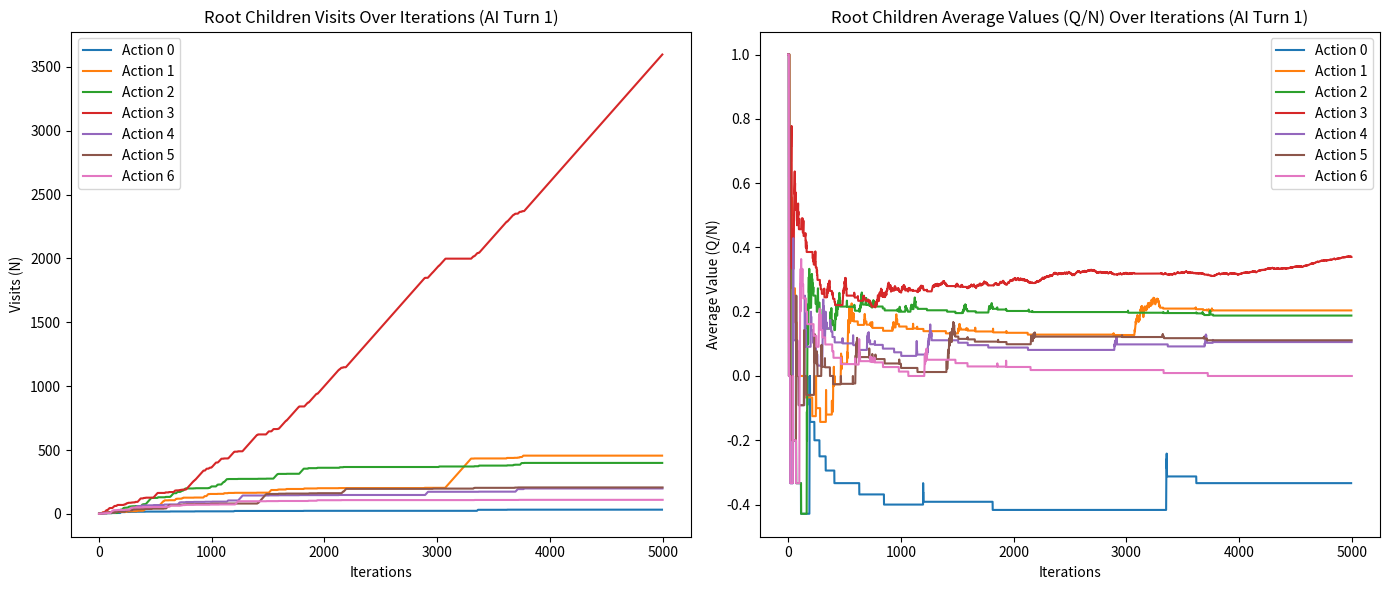
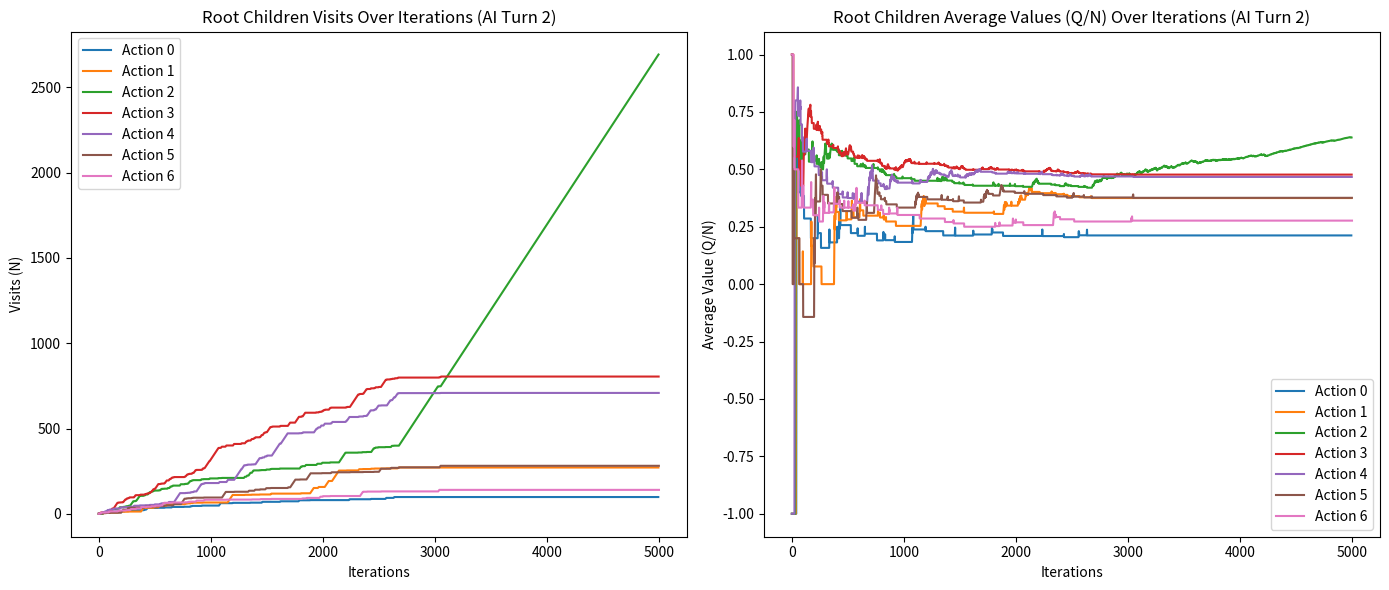
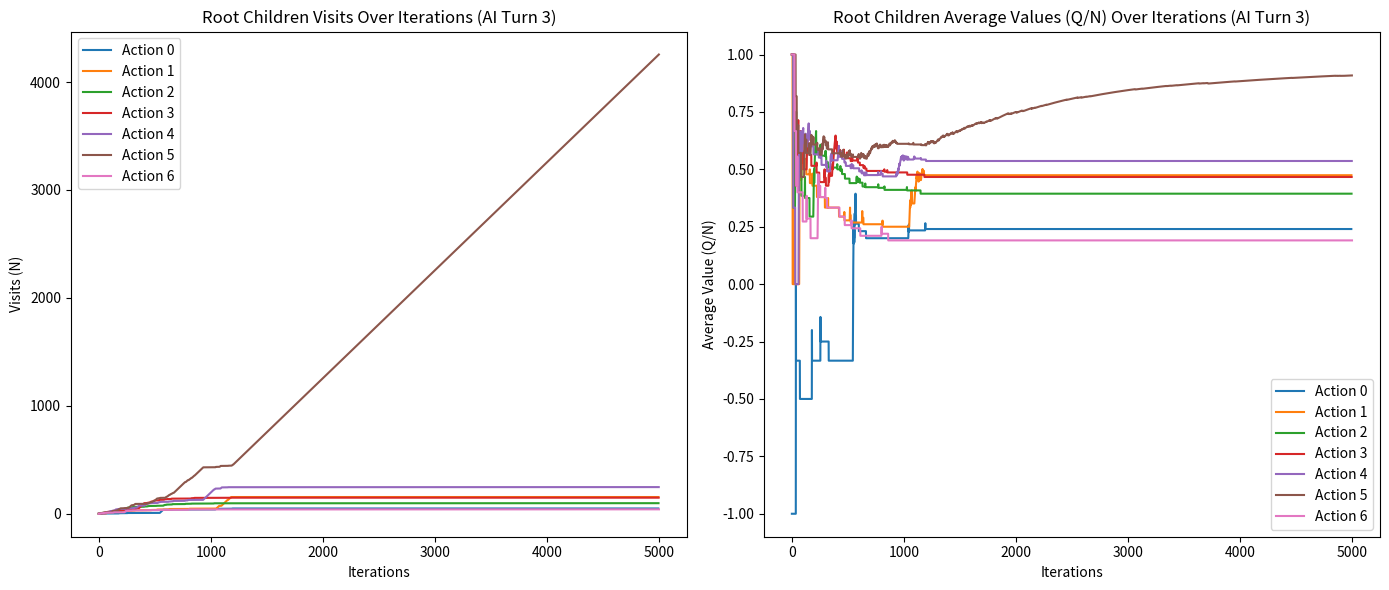
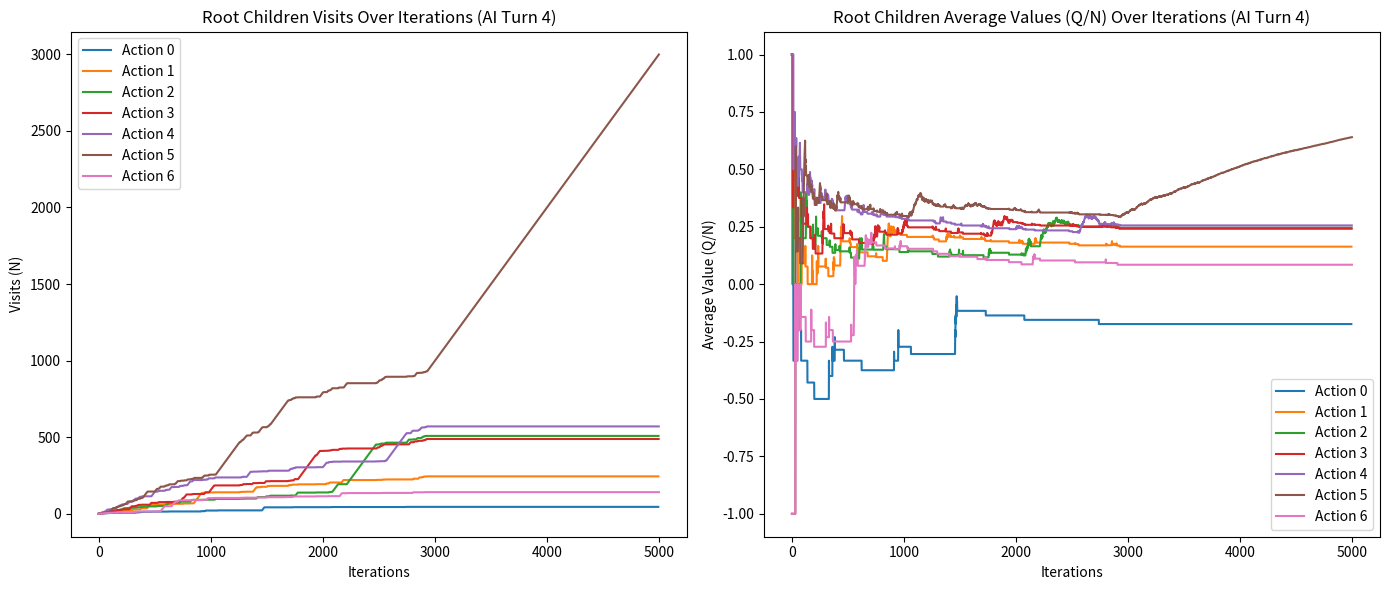
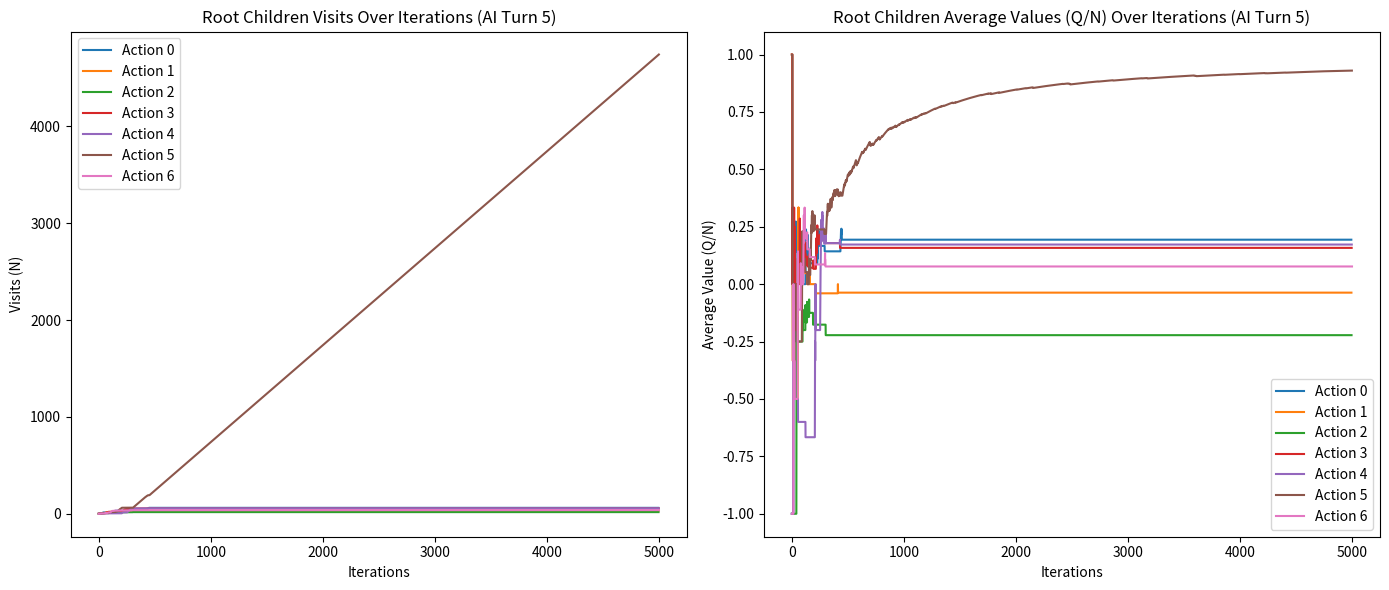
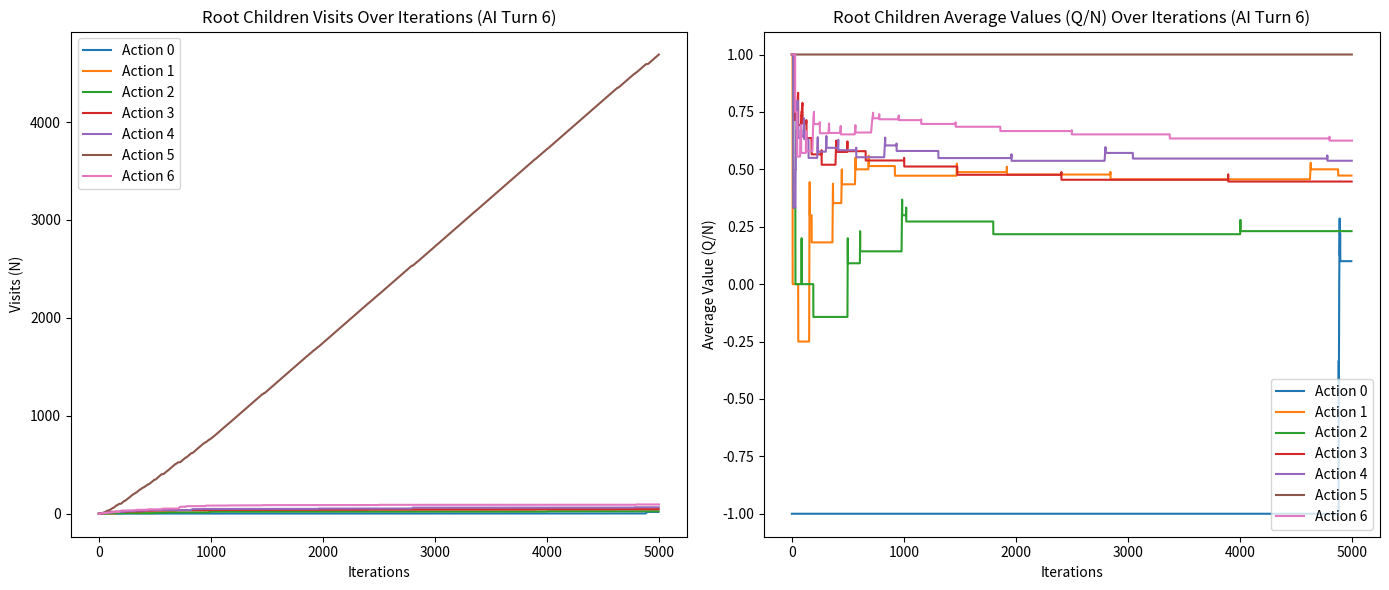

Source code (Python) for these figures, in order:
import math
import random
import copy
import matplotlib.pyplot as plt

class Connect4:
    def __init__(self, rows=6, cols=7, board=None):
        self.rows = rows
        self.cols = cols
        if board:
            self.board = board
        else:
            self.board = [[0 for _ in range(cols)] for _ in range(rows)]
        self.current_player = 1  # 1 for AI, -1 for Opponent

    def clone(self):
        new_game = Connect4(self.rows, self.cols)
        new_game.board = copy.deepcopy(self.board)
        new_game.current_player = self.current_player
        return new_game

    def get_legal_moves(self):
        return [c for c in range(self.cols) if self.board[0][c] == 0]

    def make_move(self, col):
        for row in reversed(range(self.rows)):
            if self.board[row][col] == 0:
                self.board[row][col] = self.current_player
                self.current_player = -self.current_player
                return True
        return False

    def check_winner(self):
        board = self.board
        rows = self.rows
        cols = self.cols

        # horizontal
        for r in range(rows):
            for c in range(cols - 3):
                if board[r][c] != 0 and board[r][c] == board[r][c+1] == board[r][c+2] == board[r][c+3]:
                    return board[r][c]

        # vertical
        for r in range(rows - 3):
            for c in range(cols):
                if board[r][c] != 0 and board[r][c] == board[r+1][c] == board[r+2][c] == board[r+3][c]:
                    return board[r][c]

        # diagonal
        for r in range(rows - 3):
            for c in range(cols - 3):
                if board[r][c] != 0 and board[r][c] == board[r+1][c+1] == board[r+2][c+2] == board[r+3][c+3]:
                    return board[r][c]

        # anti-diagonal
        for r in range(rows - 3):
            for c in range(3, cols):
                if board[r][c] != 0 and board[r][c] == board[r+1][c-1] == board[r+2][c-2] == board[r+3][c-3]:
                    return board[r][c]

        # draw check
        for row in self.board:
            if any(x == 0 for x in row):
                return None

        return 0

    def is_terminal(self):
        return self.check_winner() is not None

    def get_result(self):
        return self.check_winner()


class Node:
    def __init__(self, state: Connect4, parent=None, action=None):
        self.state = state
        self.parent = parent
        self.children = []
        self.untried_actions = state.get_legal_moves()
        self.visits = 0
        self.value = 0.0
        self.action = action

    def is_fully_expanded(self):
        return len(self.untried_actions) == 0

    def best_child(self, c=math.sqrt(2)):
        best_score = -float('inf')
        best_child_node = None
        for child in self.children:
            if child.visits == 0:
                uct = float('inf')
            else:
                Q = child.value
                N = child.visits
                N_parent = self.visits
                uct = Q / N + c * math.sqrt(math.log(N_parent) / N)
            if uct > best_score:
                best_score = uct
                best_child_node = child
        return best_child_node

    def expand(self):
        if not self.untried_actions:
            return None
        action = self.untried_actions.pop()
        next_state = self.state.clone()
        success = next_state.make_move(action)
        if not success:
            return None
        child_node = Node(next_state, parent=self, action=action)
        self.children.append(child_node)
        return child_node

    def backpropagate(self, reward):
        self.visits += 1
        self.value += reward
        if self.parent:
            self.parent.backpropagate(reward)


def simulation_policy(state: Connect4):
    while not state.is_terminal():
        moves = state.get_legal_moves()
        action = random.choice(moves)
        state.make_move(action)
    result = state.get_result()
    return 1 if result == 1 else (-1 if result == -1 else 0)


def mcts_search(root_state: Connect4, iterations=2000):
    root_node = Node(root_state)
    actions = root_state.get_legal_moves()

    # Dictionaries to track changes of N and Q/N
    visit_counts = {a: [] for a in actions}
    average_values = {a: [] for a in actions}

    for i in range(iterations):
        # Selection
        current_node = root_node
        while not current_node.state.is_terminal() and current_node.is_fully_expanded():
            current_node = current_node.best_child()

        # Expansion
        if not current_node.state.is_terminal() and current_node.untried_actions:
            new_node = current_node.expand()
            if new_node is not None:
                current_node = new_node

        # Simulation
        sim_state = current_node.state.clone()
        reward = simulation_policy(sim_state)

        # Backpropagation
        current_node.backpropagate(reward)

        # Record data
        for child in root_node.children:
            action = child.action
            visit_counts[action].append(child.visits)
            avg_val = child.value / child.visits if child.visits > 0 else 0
            average_values[action].append(avg_val)

    if not root_node.children:
        # If no children, choose a random move
        return random.choice(root_state.get_legal_moves()), visit_counts, average_values

    best_child_node = max(root_node.children, key=lambda c: c.visits)
    return best_child_node.action, visit_counts, average_values


def print_board(game: Connect4):
    print("\nCurrent Board:")
    for r in range(game.rows):
        print("  " + " ".join(f"{game.board[r][c]:2}" for c in range(game.cols)))
    print("-" * 30)


def play_game():
    # Initialize a new game
    game = Connect4()
    print("[Game Start]")
    print_board(game)

    # Store data from each AI turn for plotting after the game
    # We'll keep them in a list of tuples (visit_counts, average_values, turn_index)
    ai_turn_data = []
    turn_number = 0

    while not game.is_terminal():
        if game.current_player == 1:
            # AI's turn: run MCTS
            print("\n[Game] AI Thinking...")
            move, visit_counts, average_values = mcts_search(game.clone(), iterations=5000)
            print(f"[Game] AI chooses column: {move}")
            game.make_move(move)

            turn_number += 1
            # Store the data for this AI turn
            ai_turn_data.append((visit_counts, average_values, turn_number))

        else:
            # Opponent's turn: random move
            moves = game.get_legal_moves()
            opp_move = random.choice(moves)
            print(f"[Game] Opponent chooses column: {opp_move}")
            game.make_move(opp_move)

        print_board(game)

    result = game.get_result()
    print("\n[Result]")
    if result == 1:
        print("AI Wins!")
    elif result == -1:
        print("Opponent Wins!")
    else:
        print("It's a Draw!")

    # Now plot the data for each AI turn after the game ends
    for (visit_counts, average_values, t) in ai_turn_data:
        plt.figure(figsize=(14, 6))

        # Subplot 1: Visits over iterations
        plt.subplot(1, 2, 1)
        for action, counts in visit_counts.items():
            if counts:
                plt.plot(range(1, len(counts)+1), counts, label=f"Action {action}")
        plt.title(f"Root Children Visits Over Iterations (AI Turn {t})")
        plt.xlabel("Iterations")
        plt.ylabel("Visits (N)")
        plt.legend()

        # Subplot 2: Average values (Q/N) over iterations
        plt.subplot(1, 2, 2)
        for action, values in average_values.items():
            if values:
                plt.plot(range(1, len(values)+1), values, label=f"Action {action}")
        plt.title(f"Root Children Average Values (Q/N) Over Iterations (AI Turn {t})")
        plt.xlabel("Iterations")
        plt.ylabel("Average Value (Q/N)")
        plt.legend()

        plt.tight_layout()
        plt.show()


if __name__ == "__main__":
    play_game()